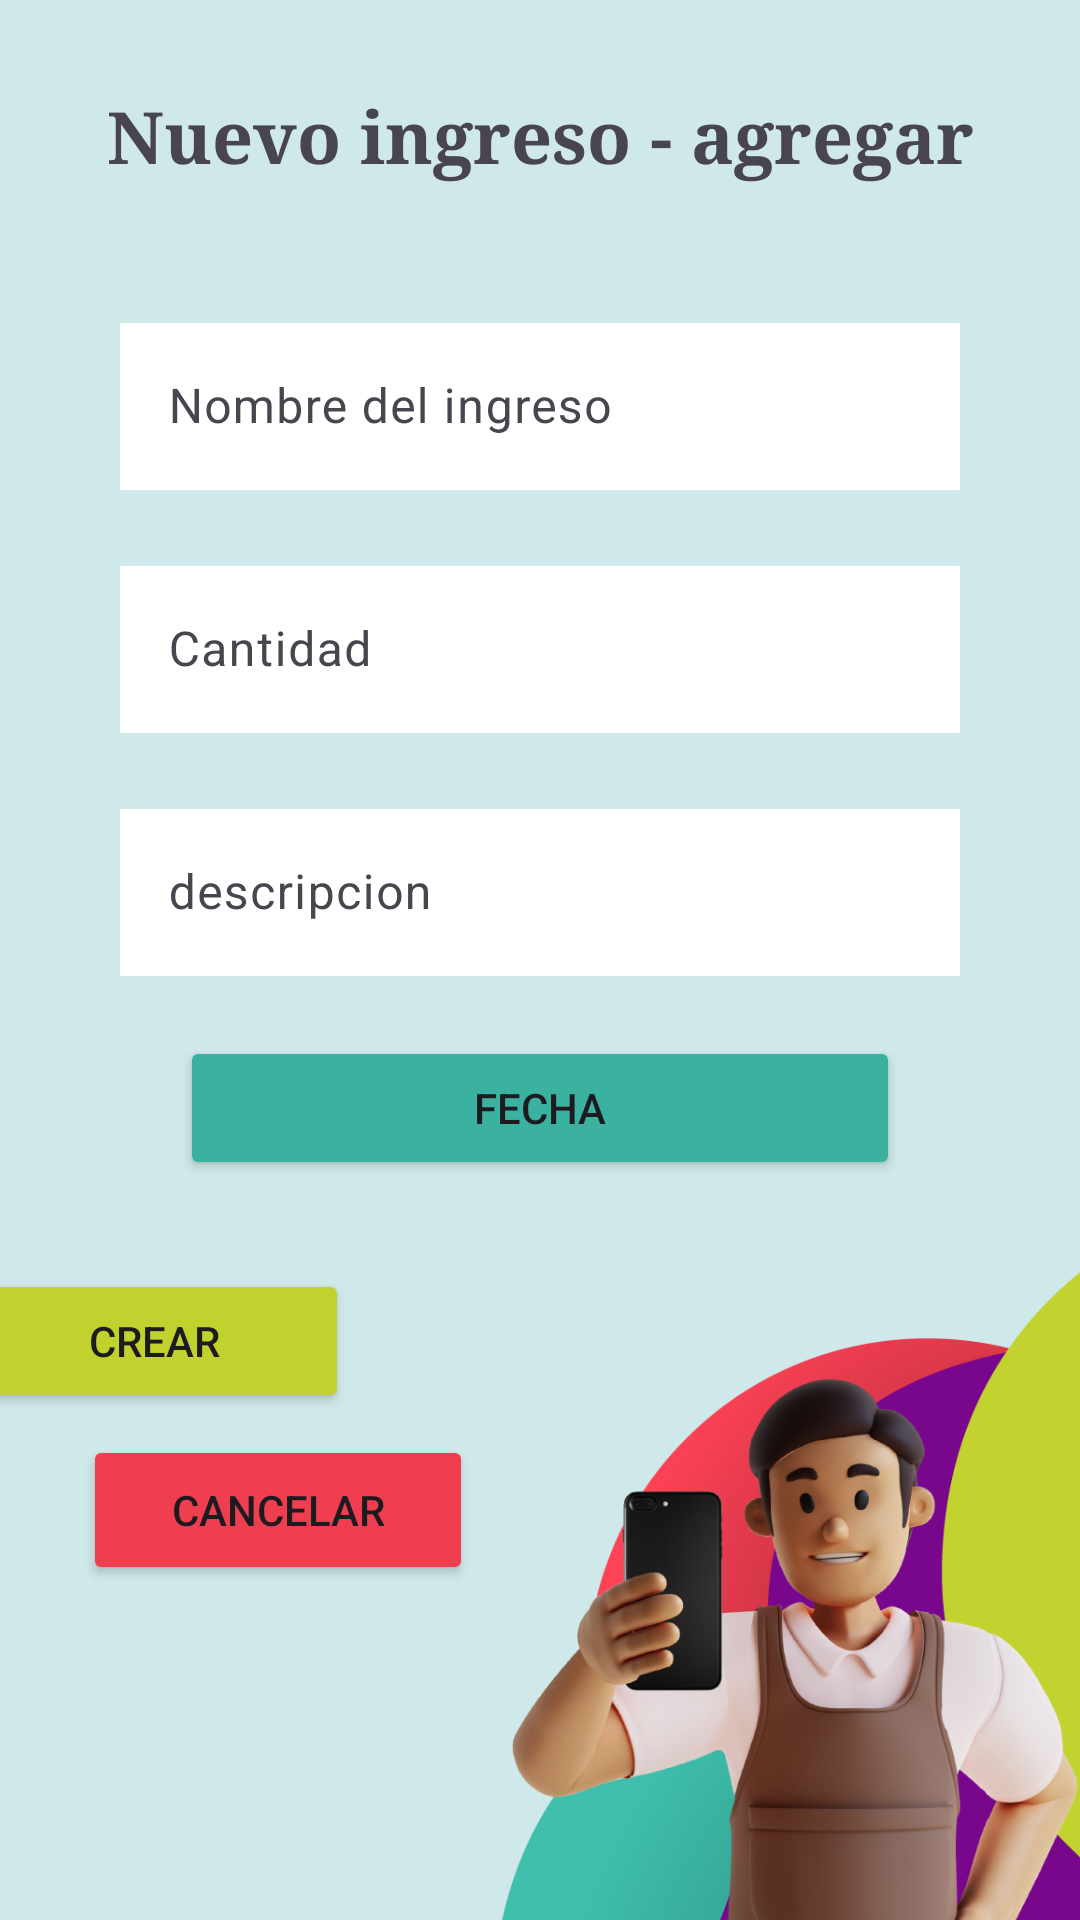

Reconstruct the res/layout file that produces this screen, plus the resources it refers to.
<!-- AndroidManifest.xml: application theme Theme.Lab6AnaisSalvador -->
<!-- res/layout/activity_newincome.xml -->
<?xml version="1.0" encoding="utf-8"?>
<androidx.constraintlayout.widget.ConstraintLayout xmlns:android="http://schemas.android.com/apk/res/android"
    xmlns:app="http://schemas.android.com/apk/res-auto"
    xmlns:tools="http://schemas.android.com/tools"
    android:id="@+id/main"
    android:layout_width="match_parent"
    android:layout_height="match_parent"
    android:background="#3E3DB7A5"
    tools:context=".InComeActivity">


    <ImageView
        android:id="@+id/imageView2"
        android:layout_width="wrap_content"
        android:layout_height="wrap_content"
        android:layout_marginTop="236dp"
        app:layout_constraintStart_toStartOf="parent"
        app:layout_constraintTop_toTopOf="parent"
        app:srcCompat="@mipmap/lab6" />

    <TextView
        android:id="@+id/text"
        android:layout_width="wrap_content"
        android:layout_height="wrap_content"
        android:fontFamily="serif"
        android:text="Nuevo ingreso - agregar"
        android:textSize="24sp"
        android:textStyle="bold"
        app:layout_constraintBottom_toTopOf="@+id/linearLayout"
        app:layout_constraintEnd_toEndOf="parent"
        app:layout_constraintStart_toStartOf="parent"
        app:layout_constraintTop_toTopOf="parent"
        app:layout_constraintVertical_bias="0.583" />

    <LinearLayout
        android:id="@+id/linearLayout"
        android:layout_width="match_parent"
        android:layout_height="wrap_content"
        android:orientation="vertical"
        app:layout_constraintBottom_toBottomOf="parent"
        app:layout_constraintEnd_toEndOf="parent"
        app:layout_constraintHorizontal_bias="0.0"
        app:layout_constraintStart_toStartOf="parent"
        app:layout_constraintTop_toTopOf="parent"
        app:layout_constraintVertical_bias="0.25">

        <com.google.android.material.textfield.TextInputLayout
            android:id="@+id/tittle"
            android:layout_width="match_parent"
            android:layout_height="wrap_content"
            android:layout_marginStart="40dp"
            android:layout_marginTop="20dp"
            android:layout_marginEnd="40dp">

            <com.google.android.material.textfield.TextInputEditText
                android:layout_width="match_parent"
                android:layout_height="wrap_content"
                android:background="#FFFFFF"
                android:hint="Nombre del ingreso" />
        </com.google.android.material.textfield.TextInputLayout>

        <com.google.android.material.textfield.TextInputLayout
            android:id="@+id/amount"
            android:layout_width="match_parent"
            android:layout_height="wrap_content"
            android:layout_marginStart="40dp"
            android:layout_marginTop="20dp"
            android:layout_marginEnd="40dp">

            <com.google.android.material.textfield.TextInputEditText
                android:layout_width="match_parent"
                android:layout_height="wrap_content"
                android:background="#FFFFFF"
                android:hint="Cantidad"
                android:inputType="numberDecimal" />
        </com.google.android.material.textfield.TextInputLayout>

        <com.google.android.material.textfield.TextInputLayout
            android:id="@+id/description"
            android:layout_width="match_parent"
            android:layout_height="wrap_content"
            android:layout_marginStart="40dp"
            android:layout_marginTop="20dp"
            android:layout_marginEnd="40dp">

            <com.google.android.material.textfield.TextInputEditText
                android:layout_width="match_parent"
                android:layout_height="wrap_content"
                android:background="#FFFFFF"
                android:hint="descripcion" />
        </com.google.android.material.textfield.TextInputLayout>

        <LinearLayout
            android:layout_width="match_parent"
            android:layout_height="wrap_content"
            android:layout_marginStart="40dp"
            android:layout_marginTop="20dp"
            android:layout_marginEnd="40dp">

            <Button
                android:id="@+id/calendar"
                android:layout_width="wrap_content"
                android:layout_height="wrap_content"
                android:layout_marginHorizontal="20dp"
                android:layout_weight="1"
                android:backgroundTint="#3BB2A0"
                android:onClick="openCalendar"
                android:text="Fecha" />

        </LinearLayout>

    </LinearLayout>

    <Button
        android:id="@+id/create"
        android:layout_width="130dp"
        android:layout_height="48dp"
        android:layout_marginEnd="244dp"
        android:backgroundTint="#C1D22F"
        android:text="Crear"
        app:layout_constraintBottom_toTopOf="@+id/back"
        app:layout_constraintEnd_toEndOf="parent"
        app:layout_constraintTop_toBottomOf="@+id/linearLayout"
        app:layout_constraintVertical_bias="0.803" />

    <Button
        android:id="@+id/back"
        android:layout_width="130dp"
        android:layout_height="50dp"
        android:backgroundTint="#F03E51"
        android:text="Cancelar"
        app:layout_constraintBottom_toBottomOf="parent"
        app:layout_constraintEnd_toEndOf="parent"
        app:layout_constraintHorizontal_bias="0.12"
        app:layout_constraintStart_toStartOf="parent"
        app:layout_constraintTop_toBottomOf="@+id/linearLayout"
        app:layout_constraintVertical_bias="0.433" />


</androidx.constraintlayout.widget.ConstraintLayout>
<!-- resources referenced by this layout -->
<resources>
  <!-- mipmap lab6: png bitmap (mipmap-hdpi, 321704 bytes) -->
  <style name="Theme.Lab6AnaisSalvador" parent="Base.Theme.Lab6AnaisSalvador" />
  <style name="Base.Theme.Lab6AnaisSalvador" parent="Theme.Material3.DayNight.NoActionBar">
          
          
      </style>
</resources>
